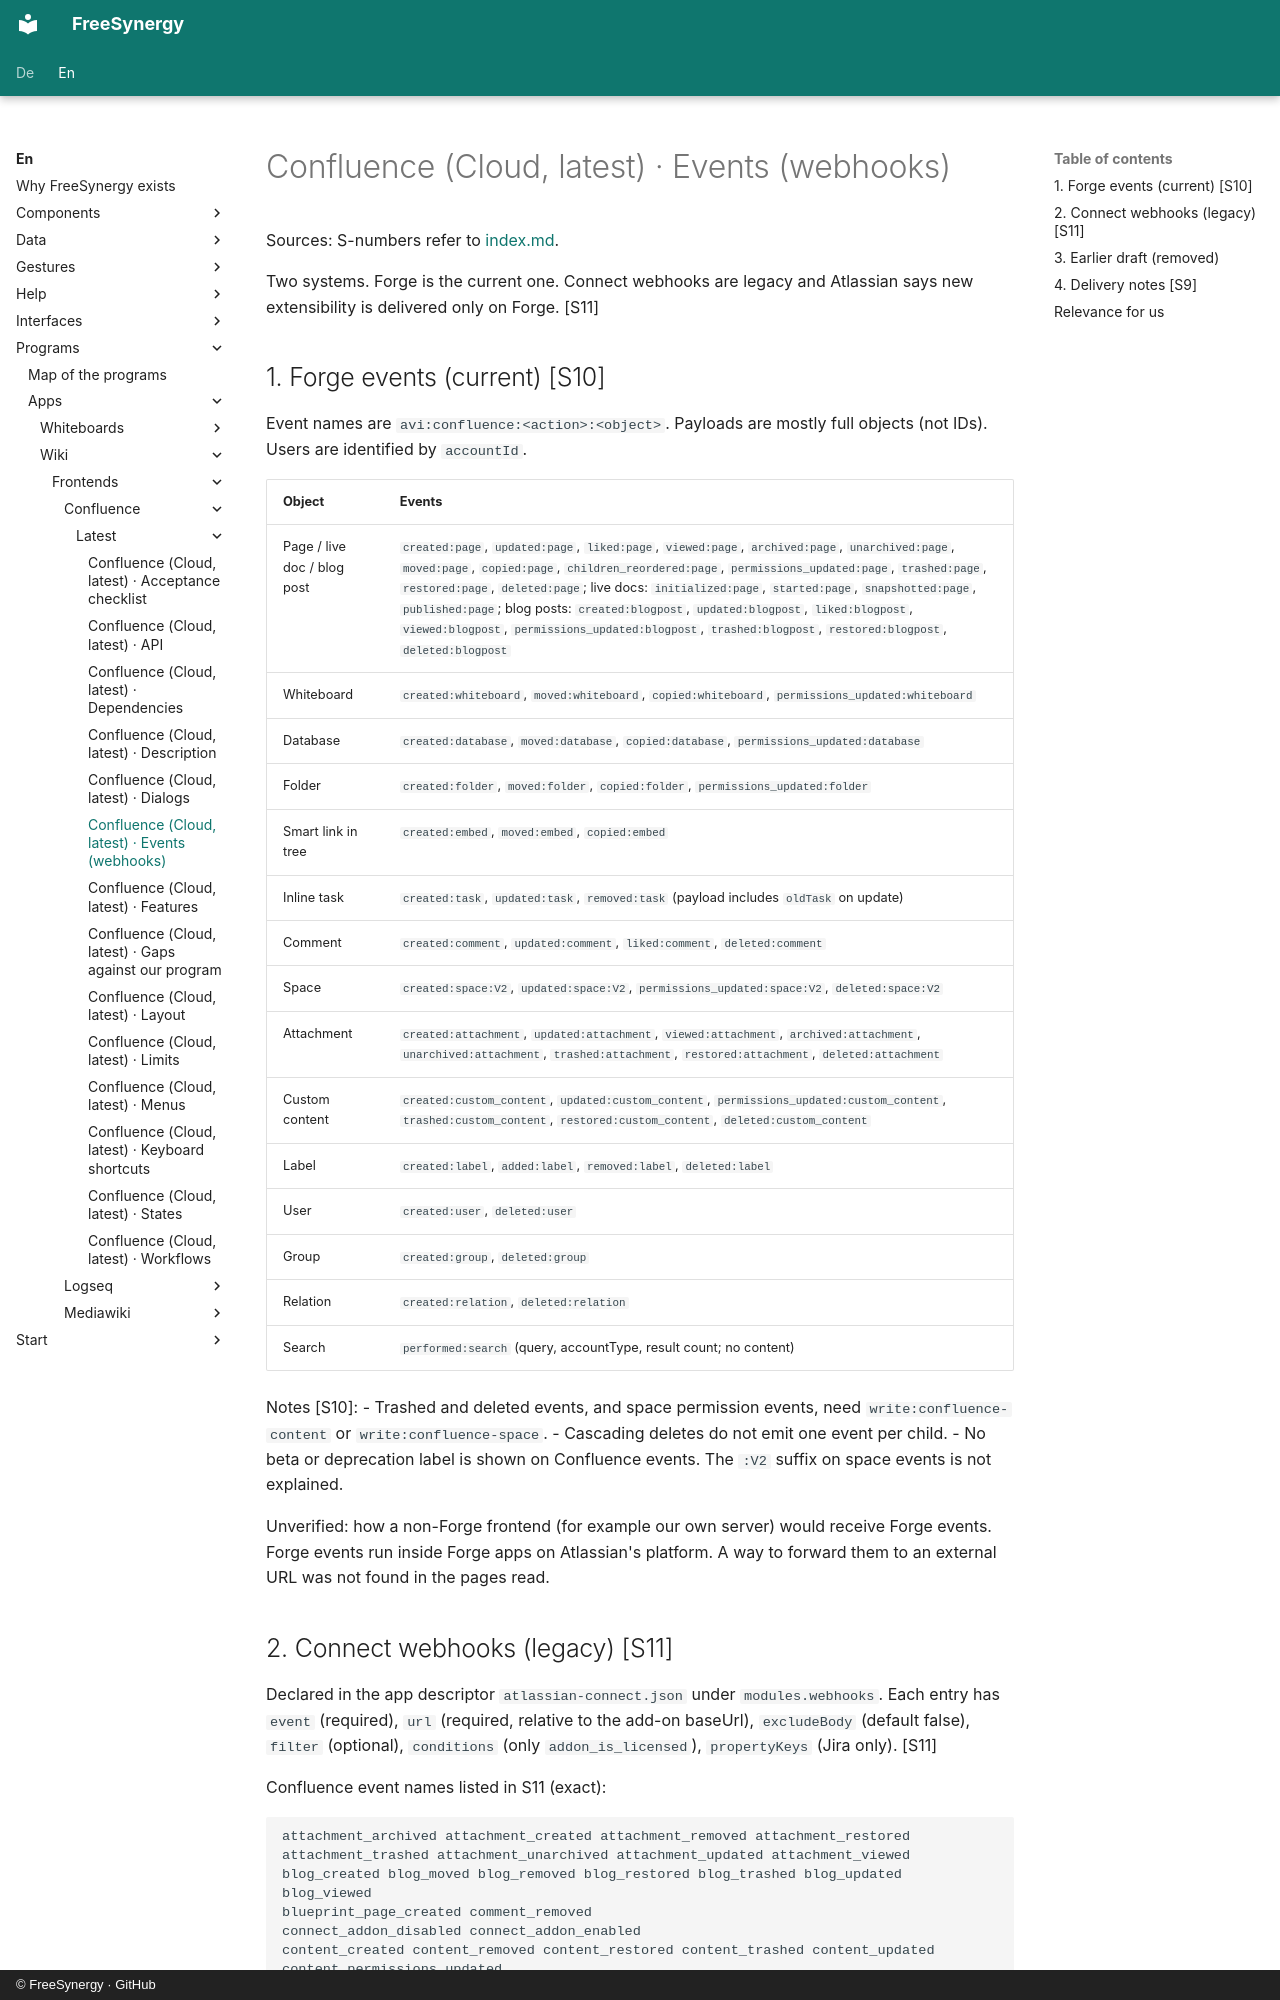

repository: FreeSynergy/fs-documentation · page: en/programs/apps/wiki/frontends/confluence/latest/events/index.html · generator: mkdocs · copyright: © FreeSynergy · GitHub

# Confluence (Cloud, latest) · Events (webhooks)

Sources: S-numbers refer to [index.md](../index.md).

Two systems. Forge is the current one. Connect webhooks are legacy and Atlassian says new extensibility is delivered only on Forge. [S11]

## 1. Forge events (current) [S10]

Event names are `avi:confluence:<action>:<object>`. Payloads are mostly full objects (not IDs). Users are identified by `accountId`.

| Object | Events |
|--------|--------|
| Page / live doc / blog post | `created:page`, `updated:page`, `liked:page`, `viewed:page`, `archived:page`, `unarchived:page`, `moved:page`, `copied:page`, `children_reordered:page`, `permissions_updated:page`, `trashed:page`, `restored:page`, `deleted:page`; live docs: `initialized:page`, `started:page`, `snapshotted:page`, `published:page`; blog posts: `created:blogpost`, `updated:blogpost`, `liked:blogpost`, `viewed:blogpost`, `permissions_updated:blogpost`, `trashed:blogpost`, `restored:blogpost`, `deleted:blogpost` |
| Whiteboard | `created:whiteboard`, `moved:whiteboard`, `copied:whiteboard`, `permissions_updated:whiteboard` |
| Database | `created:database`, `moved:database`, `copied:database`, `permissions_updated:database` |
| Folder | `created:folder`, `moved:folder`, `copied:folder`, `permissions_updated:folder` |
| Smart link in tree | `created:embed`, `moved:embed`, `copied:embed` |
| Inline task | `created:task`, `updated:task`, `removed:task` (payload includes `oldTask` on update) |
| Comment | `created:comment`, `updated:comment`, `liked:comment`, `deleted:comment` |
| Space | `created:space:V2`, `updated:space:V2`, `permissions_updated:space:V2`, `deleted:space:V2` |
| Attachment | `created:attachment`, `updated:attachment`, `viewed:attachment`, `archived:attachment`, `unarchived:attachment`, `trashed:attachment`, `restored:attachment`, `deleted:attachment` |
| Custom content | `created:custom_content`, `updated:custom_content`, `permissions_updated:custom_content`, `trashed:custom_content`, `restored:custom_content`, `deleted:custom_content` |
| Label | `created:label`, `added:label`, `removed:label`, `deleted:label` |
| User | `created:user`, `deleted:user` |
| Group | `created:group`, `deleted:group` |
| Relation | `created:relation`, `deleted:relation` |
| Search | `performed:search` (query, accountType, result count; no content) |

Notes [S10]:
- Trashed and deleted events, and space permission events, need `write:confluence-content` or `write:confluence-space`.
- Cascading deletes do not emit one event per child.
- No beta or deprecation label is shown on Confluence events. The `:V2` suffix on space events is not explained.

Unverified: how a non-Forge frontend (for example our own server) would receive Forge events. Forge events run inside Forge apps on Atlassian's platform. A way to forward them to an external URL was not found in the pages read.
